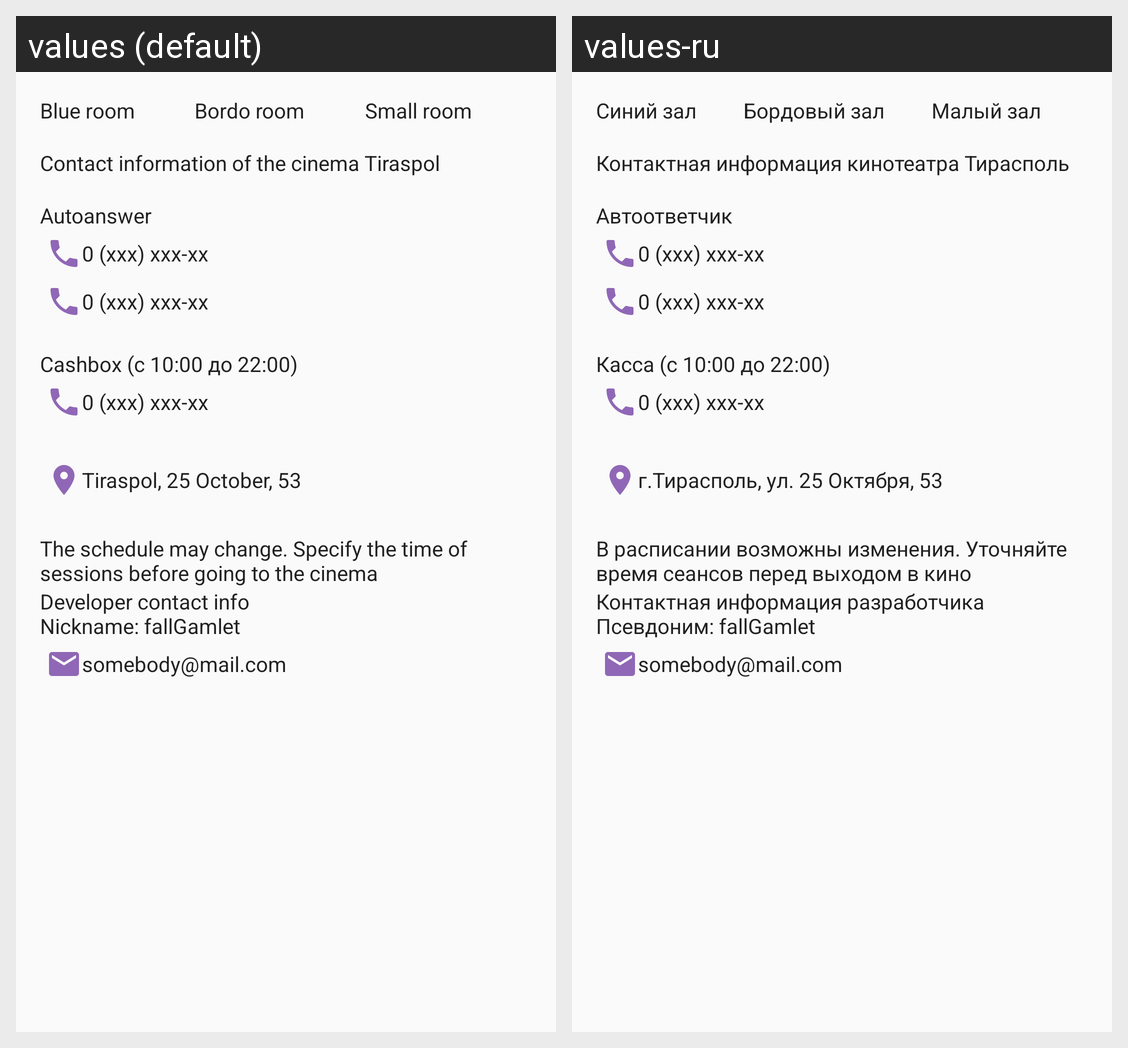

Here is an Android app screen in its default locale and in the app's own translations. Write out the translated-string differences for the strings that appear on this screen.
Android screen res/layout/fragment_about.xml rendered under 2 locales, left to right: values (default), values-ru. Device: Nexus 5 (rendered at 1080×1920; each locale shown at half size, 540×960, under a caption strip naming it); theme AppTheme.
Strings drawn on this screen, with the default value and each locale's value (text and hints the layout hard-codes, and strings that could not be matched under every locale, appear in the picture but are not listed):

room_blue
  values: Blue room
  values-ru: Синий зал

room_bordo
  values: Bordo room
  values-ru: Бордовый зал

room_dvd
  values: Small room
  values-ru: Малый зал

org_contact_info
  values: Contact information of the cinema Tiraspol
  values-ru: Контактная информация кинотеатра Тирасполь

label_autoanswer
  values: Autoanswer
  values-ru: Автоответчик

label_cashbox_with_worktime
  values: Cashbox (с 10:00 до 22:00)
  values-ru: Касса (с 10:00 до 22:00)

org_address
  values: Tiraspol, 25 October, 53
  values-ru: г.Тирасполь, ул. 25 Октября, 53

org_desc_info
  values: The schedule may change. Specify the time of sessions before going to the cinema
  values-ru: В расписании возможны изменения. Уточняйте время сеансов перед выходом в кино

developer_contact_info
  values: Developer contact info
      Nickname: fallGamlet
  values-ru: Контактная информация разработчика 
      Псевдоним: fallGamlet
